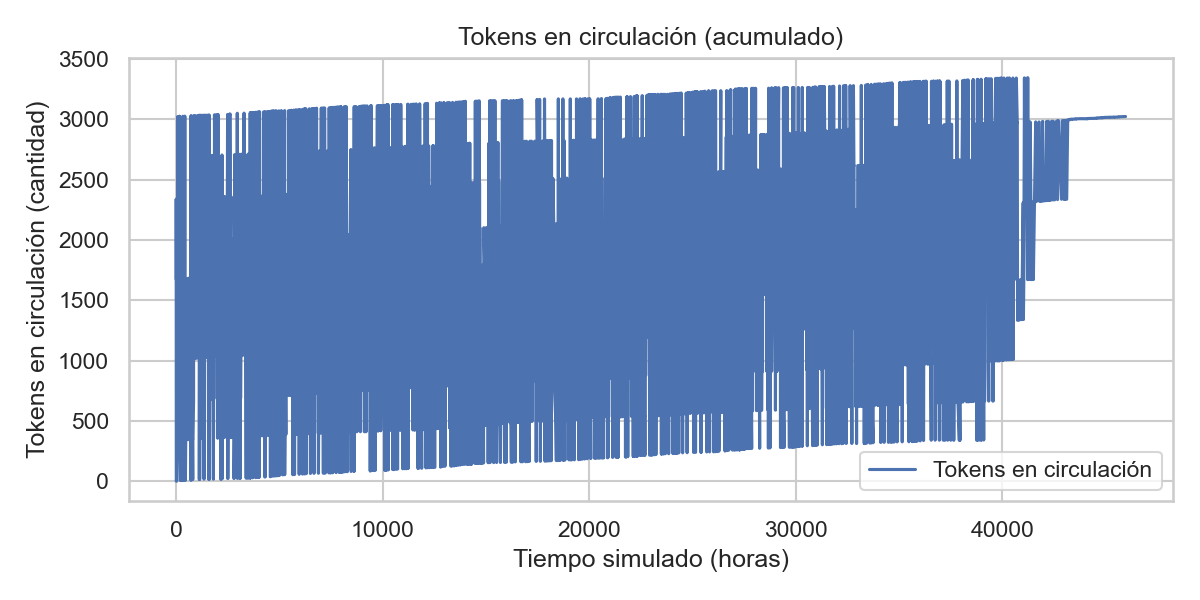

Source data for this figure (header and first rows):
tiempo, tokens_circulacion
0.3732, 1673
0.4522, 2338
0.515, 669
0.5231, 1341
0.9136, 1342
5.315, 0
5.563, 1
5.852, 2
31.07, 3
31.31, 4
31.67, 5
70.04, 343
79.95, 2688
79.95, 3023
79.95, 1992
80.41, 2338
80.47, 669
80.7, 670
80.92, 2339
81.27, 2340
81.41, 1343
81.66, 1344
98.95, 1344
160.4, 3024
160.4, 1993
161, 3025
178.9, 1344
197.4, 2689
207.5, 5
209.2, 1674
214.3, 670
214.8, 671
265.5, 1344
275.1, 6
275.3, 7
282.7, 7
294.8, 671
300.9, 2341
319, 1674
319.5, 1675
320, 3025
338.4, 2690
348, 1345
359.8, 1011
360.1, 1012
360.5, 1013
361.1, 1014
362.7, 7
366.3, 671
404.7, 1675
405, 1676
405.2, 1677
405.5, 1678
416.3, 3026
427.9, 1345
428.3, 1346
441, 1014
444.9, 7
458.7, 344
477, 672
... 5,673 more rows
